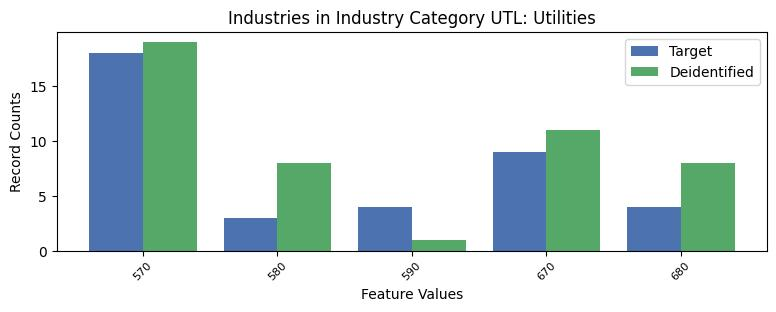

Data behind this chart, as committed beside it:
, INDP, count_target, count_deidentified
0, 570, 18, 19
4, 580, 3, 8
3, 590, 4, 1
1, 670, 9, 11
2, 680, 4, 8
